Run: headless pygame with SDL's dummy video driver; simulated clock (each Clock.tick advances the game by its frame time, no real sleeping); random seed 0; keys injected as events and as key.get_pressed() state; no mouse input.
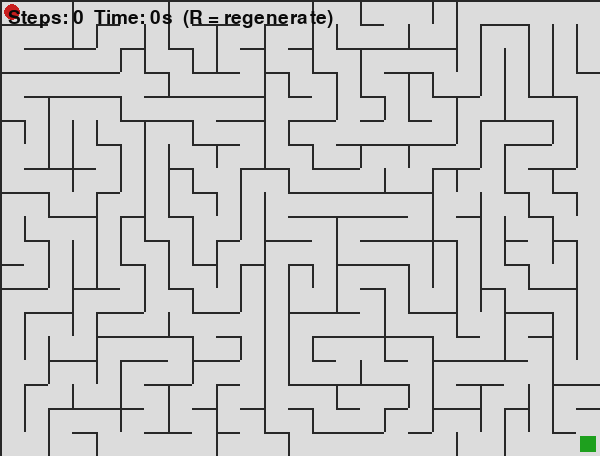
Frame 1 of 4 · flips 1–60 · no input
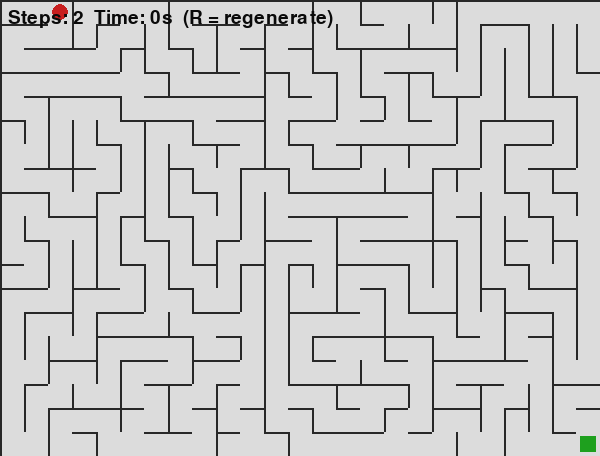
Frame 2 of 4 · flips 61–180 · tapped SPACE, RETURN · held RIGHT (→), D
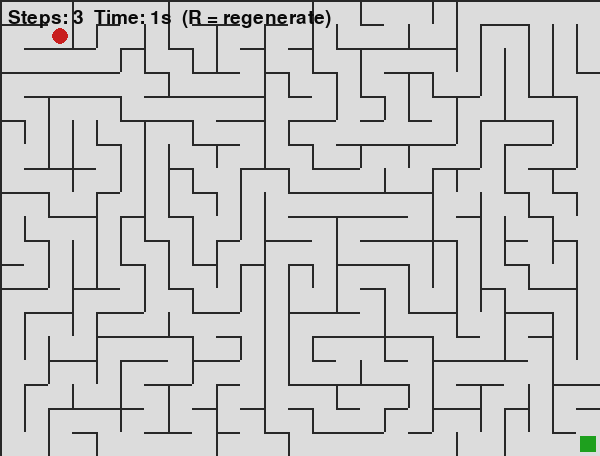
Frame 3 of 4 · flips 181–300 · held DOWN (↓), S
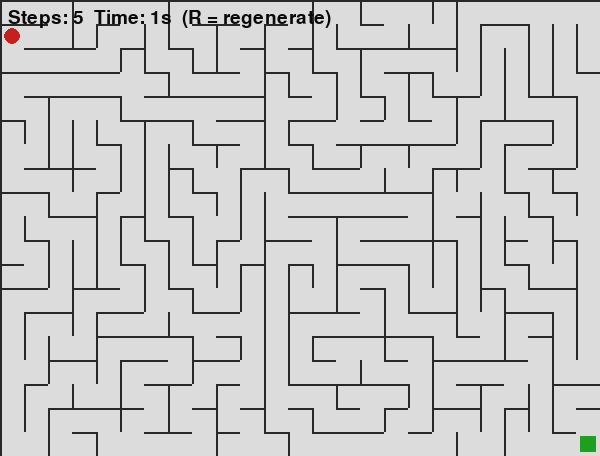
Frame 4 of 4 · flips 301–420 · held LEFT (←), A, UP (↑), W

The pygame program that drew these frames:

import random
import sys
import time
import pygame

# maze game cause sigma


# Configuration
CELL_SIZE = 24      # pixels per cell
MAZE_COLS = 25      # number of columns
MAZE_ROWS = 19      # number of rows
WALL_COLOR = (40, 40, 40)
BG_COLOR = (220, 220, 220)
PLAYER_COLOR = (200, 30, 30)
GOAL_COLOR = (30, 160, 30)
FPS = 60

# Directions: (dx, dy), wall indices ordering: top, right, bottom, left
DIRS = {
    'N': (0, -1, 0),
    'S': (0, 1, 2),
    'W': (-1, 0, 3),
    'E': (1, 0, 1),
}
OPPOSITE = {0:2, 1:3, 2:0, 3:1}  # opposite wall index mapping


class Cell:
    def __init__(self, col, row):
        self.col = col
        self.row = row
        # walls: top, right, bottom, left (True = wall exists)
        self.walls = [True, True, True, True]
        self.visited = False

    def coords(self):
        return (self.col, self.row)


def index(col, row, cols, rows):
    if 0 <= col < cols and 0 <= row < rows:
        return row * cols + col
    return None


def generate_maze(cols, rows):
    # Create grid of cells
    grid = [Cell(c, r) for r in range(rows) for c in range(cols)]

    # Recursive backtracker iterative
    start = grid[0]
    start.visited = True
    stack = [start]

    while stack:
        current = stack[-1]
        c, r = current.col, current.row
        neighbors = []

        # check neighbors that are unvisited
        for dir_key, (dx, dy, wall_idx) in DIRS.items():
            nc, nr = c + dx, r + dy
            idx = index(nc, nr, cols, rows)
            if idx is not None:
                neighbor = grid[idx]
                if not neighbor.visited:
                    neighbors.append((neighbor, wall_idx))

        if neighbors:
            neighbor, wall_idx = random.choice(neighbors)
            # knock down wall between current and neighbor
            current.walls[wall_idx] = False
            neighbor.walls[OPPOSITE[wall_idx]] = False
            neighbor.visited = True
            stack.append(neighbor)
        else:
            stack.pop()

    # After generation clear visited flags for potential use later
    for cell in grid:
        cell.visited = False
    return grid


def draw_maze(surface, grid, cols, rows, cell_size):
    for cell in grid:
        x = cell.col * cell_size
        y = cell.row * cell_size

        # draw background for cell (optional)
        pygame.draw.rect(surface, BG_COLOR, (x, y, cell_size, cell_size))

        # walls: top, right, bottom, left
        if cell.walls[0]:
            pygame.draw.line(surface, WALL_COLOR, (x, y), (x + cell_size, y), 2)
        if cell.walls[1]:
            pygame.draw.line(surface, WALL_COLOR, (x + cell_size, y), (x + cell_size, y + cell_size), 2)
        if cell.walls[2]:
            pygame.draw.line(surface, WALL_COLOR, (x + cell_size, y + cell_size), (x, y + cell_size), 2)
        if cell.walls[3]:
            pygame.draw.line(surface, WALL_COLOR, (x, y + cell_size), (x, y), 2)


def main():
    pygame.init()
    cols, rows = MAZE_COLS, MAZE_ROWS
    width = cols * CELL_SIZE
    height = rows * CELL_SIZE

    screen = pygame.display.set_mode((width, height))
    pygame.display.set_caption("Maze Game")
    clock = pygame.time.Clock()
    font = pygame.font.SysFont(None, 28)

    def new_game():
        grid = generate_maze(cols, rows)
        player = [0, 0]  # col, row
        goal = [cols - 1, rows - 1]
        start_time = time.time()
        won = False
        steps = 0
        return grid, player, goal, start_time, won, steps

    grid, player, goal, start_time, won, steps = new_game()

    running = True
    while running:
        dt = clock.tick(FPS)
        for event in pygame.event.get():
            if event.type == pygame.QUIT:
                running = False

            elif event.type == pygame.KEYDOWN:
                if event.key == pygame.K_r:
                    grid, player, goal, start_time, won, steps = new_game()

                if not won:
                    moved = False
                    col, row = player
                    cur = grid[index(col, row, cols, rows)]

                    if event.key in (pygame.K_UP, pygame.K_w):
                        # move north if no top wall
                        if not cur.walls[0] and row > 0:
                            player[1] -= 1
                            moved = True
                    elif event.key in (pygame.K_DOWN, pygame.K_s):
                        if not cur.walls[2] and row < rows - 1:
                            player[1] += 1
                            moved = True
                    elif event.key in (pygame.K_LEFT, pygame.K_a):
                        if not cur.walls[3] and col > 0:
                            player[0] -= 1
                            moved = True
                    elif event.key in (pygame.K_RIGHT, pygame.K_d):
                        if not cur.walls[1] and col < cols - 1:
                            player[0] += 1
                            moved = True

                    if moved:
                        steps += 1
                        if player == goal:
                            won = True
                            win_time = time.time() - start_time

        # draw
        screen.fill(WALL_COLOR)
        draw_maze(screen, grid, cols, rows, CELL_SIZE)

        # draw goal
        gx = goal[0] * CELL_SIZE
        gy = goal[1] * CELL_SIZE
        pygame.draw.rect(screen, GOAL_COLOR, (gx + 4, gy + 4, CELL_SIZE - 8, CELL_SIZE - 8))

        # draw player
        px = player[0] * CELL_SIZE + CELL_SIZE // 2
        py = player[1] * CELL_SIZE + CELL_SIZE // 2
        pygame.draw.circle(screen, PLAYER_COLOR, (px, py), CELL_SIZE // 3)

        # HUD
        elapsed = time.time() - start_time
        hud_surf = font.render(f"Steps: {steps}  Time: {int(elapsed)}s  (R = regenerate)", True, (10, 10, 10))
        screen.blit(hud_surf, (8, 8))

        if won:
            msg = f"You reached the goal in {steps} steps, {int(win_time)}s! Press R to play again."
            win_surf = font.render(msg, True, (0, 0, 0))
            # center overlay
            rect = win_surf.get_rect(center=(width // 2, height // 2))
            overlay = pygame.Surface((rect.width + 20, rect.height + 20))
            overlay.fill((240, 240, 180))
            screen.blit(overlay, (rect.x - 10, rect.y - 10))
            screen.blit(win_surf, rect)

        pygame.display.flip()

    pygame.quit()
    sys.exit()


if __name__ == "__main__":
    main()
